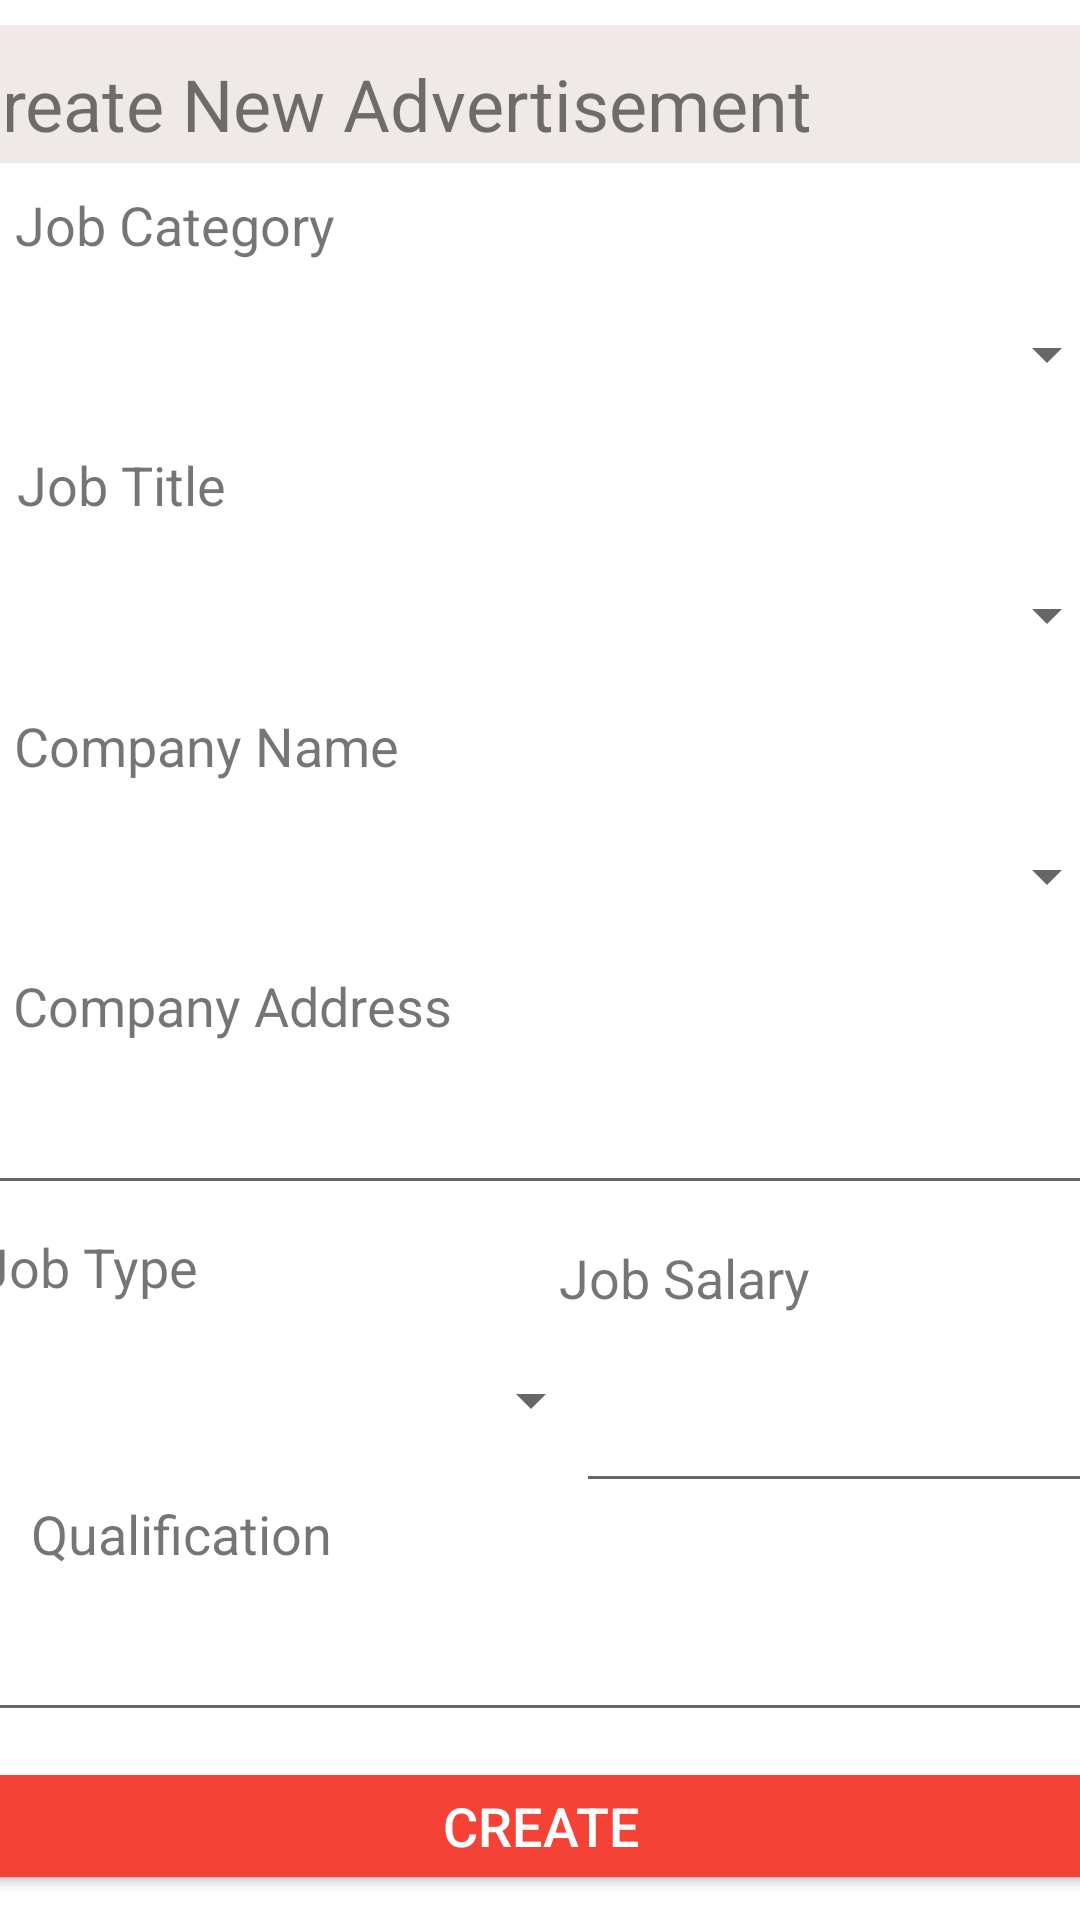

Android layout source for this screen:
<!-- AndroidManifest.xml: application theme AppTheme -->
<!-- res/layout/activity_job_ad_create.xml -->
<?xml version="1.0" encoding="utf-8"?>
<androidx.constraintlayout.widget.ConstraintLayout xmlns:android="http://schemas.android.com/apk/res/android"
    xmlns:app="http://schemas.android.com/apk/res-auto"
    xmlns:tools="http://schemas.android.com/tools"
    android:layout_width="match_parent"
    android:layout_height="match_parent"
    tools:context=".JobAdCreateActivity">

    <TextView
        android:id="@+id/txtBanner"
        android:layout_width="411dp"
        android:layout_height="46dp"
        android:background="#EFE9E9"
        android:paddingStart="10dp"
        android:paddingTop="10dp"
        android:paddingEnd="10dp"
        android:text="@string/job_cte_msg"
        android:textAlignment="gravity"
        android:textSize="24sp"
        app:layout_constraintBottom_toTopOf="@+id/textViewJobCat"
        app:layout_constraintEnd_toEndOf="parent"
        app:layout_constraintHorizontal_bias="0.5"
        app:layout_constraintStart_toStartOf="parent"
        app:layout_constraintTop_toTopOf="parent" />

    <TextView
        android:id="@+id/textViewJobCat"
        android:layout_width="wrap_content"
        android:layout_height="wrap_content"
        android:text="@string/job_cat"
        android:textSize="18sp"
        app:layout_constraintBottom_toTopOf="@+id/JobCatAddSpinner"
        app:layout_constraintEnd_toEndOf="parent"
        app:layout_constraintHorizontal_bias="0.02"
        app:layout_constraintStart_toStartOf="parent"
        app:layout_constraintTop_toBottomOf="@+id/txtBanner" />

    <EditText
        android:id="@+id/txtInputQualifcAdd"
        android:layout_width="385dp"
        android:layout_height="46dp"
        android:layout_marginStart="8dp"
        android:ems="10"
        android:importantForAutofill="no"
        android:inputType="textPersonName"
        app:layout_constraintBottom_toTopOf="@+id/btnCreate"
        app:layout_constraintEnd_toEndOf="parent"
        app:layout_constraintHorizontal_bias="0.5"
        app:layout_constraintStart_toStartOf="parent"
        app:layout_constraintTop_toBottomOf="@+id/textViewQualificAdd" />

    <TextView
        android:id="@+id/textViewQualificAdd"
        android:layout_width="wrap_content"
        android:layout_height="wrap_content"
        android:text="@string/qualifcText"
        android:textSize="18sp"
        app:layout_constraintBottom_toTopOf="@+id/txtInputQualifcAdd"
        app:layout_constraintEnd_toEndOf="parent"
        app:layout_constraintHorizontal_bias="0.04"
        app:layout_constraintStart_toStartOf="parent"
        app:layout_constraintTop_toBottomOf="@+id/jobTypeAddSpinner" />

    <Spinner
        android:id="@+id/jobTypeAddSpinner"
        android:layout_width="193dp"
        android:layout_height="48dp"
        android:layout_marginStart="8dp"
        app:layout_constraintBottom_toTopOf="@+id/textViewQualificAdd"
        app:layout_constraintStart_toStartOf="parent"
        app:layout_constraintTop_toBottomOf="@+id/textViewJobType" />

    <TextView
        android:id="@+id/textViewComName"
        android:layout_width="wrap_content"
        android:layout_height="wrap_content"
        android:text="@string/comp_name"
        android:textSize="18sp"
        app:layout_constraintBottom_toTopOf="@+id/ComNaAddSpinner"
        app:layout_constraintEnd_toEndOf="parent"
        app:layout_constraintHorizontal_bias="0.02"
        app:layout_constraintStart_toStartOf="parent"
        app:layout_constraintTop_toBottomOf="@+id/JobTiAddSpinner" />

    <TextView
        android:id="@+id/textViewComAdd"
        android:layout_width="wrap_content"
        android:layout_height="wrap_content"
        android:text="@string/com_add"
        android:textSize="18sp"
        app:layout_constraintBottom_toTopOf="@+id/TxtInputCompAdd"
        app:layout_constraintEnd_toEndOf="parent"
        app:layout_constraintHorizontal_bias="0.02"
        app:layout_constraintStart_toStartOf="parent"
        app:layout_constraintTop_toBottomOf="@+id/ComNaAddSpinner" />

    <TextView
        android:id="@+id/textViewJobType"
        android:layout_width="wrap_content"
        android:layout_height="wrap_content"
        android:layout_marginStart="8dp"
        android:layout_marginEnd="120dp"
        android:text="@string/job_t"
        android:textSize="18sp"
        app:layout_constraintBottom_toTopOf="@+id/jobTypeAddSpinner"
        app:layout_constraintEnd_toStartOf="@+id/textViewJobSal"
        app:layout_constraintHorizontal_bias="0.01"
        app:layout_constraintStart_toStartOf="parent"
        app:layout_constraintTop_toBottomOf="@+id/TxtInputCompAdd" />

    <TextView
        android:id="@+id/textViewJobSal"
        android:layout_width="wrap_content"
        android:layout_height="wrap_content"
        android:layout_marginTop="12dp"
        android:layout_marginEnd="105dp"
        android:text="@string/job_sal"
        android:textSize="18sp"
        app:layout_constraintEnd_toEndOf="parent"
        app:layout_constraintHorizontal_bias="0.5"
        app:layout_constraintStart_toEndOf="@+id/textViewJobType"
        app:layout_constraintTop_toBottomOf="@+id/TxtInputCompAdd" />

    <Spinner
        android:id="@+id/JobCatAddSpinner"
        android:layout_width="385dp"
        android:layout_height="46dp"
        app:layout_constraintBottom_toTopOf="@+id/textViewJobTit"
        app:layout_constraintEnd_toEndOf="parent"
        app:layout_constraintHorizontal_bias="0.5"
        app:layout_constraintStart_toStartOf="parent"
        app:layout_constraintTop_toBottomOf="@+id/textViewJobCat" />

    <Spinner
        android:id="@+id/JobTiAddSpinner"
        android:layout_width="385dp"
        android:layout_height="46dp"
        app:layout_constraintBottom_toTopOf="@+id/textViewComName"
        app:layout_constraintEnd_toEndOf="parent"
        app:layout_constraintHorizontal_bias="0.5"
        app:layout_constraintStart_toStartOf="parent"
        app:layout_constraintTop_toBottomOf="@+id/textViewJobTit" />

    <Spinner
        android:id="@+id/ComNaAddSpinner"
        android:layout_width="385dp"
        android:layout_height="46dp"
        app:layout_constraintBottom_toTopOf="@+id/textViewComAdd"
        app:layout_constraintEnd_toEndOf="parent"
        app:layout_constraintHorizontal_bias="0.5"
        app:layout_constraintStart_toStartOf="parent"
        app:layout_constraintTop_toBottomOf="@+id/textViewComName" />

    <EditText
        android:id="@+id/TxtInputCompAdd"
        android:layout_width="385dp"
        android:layout_height="46dp"
        android:layout_marginStart="8dp"
        android:ems="10"
        android:importantForAutofill="no"
        android:inputType="textPersonName"
        app:layout_constraintBottom_toTopOf="@+id/textViewJobType"
        app:layout_constraintEnd_toEndOf="parent"
        app:layout_constraintHorizontal_bias="0.5"
        app:layout_constraintStart_toStartOf="parent"
        app:layout_constraintTop_toBottomOf="@+id/textViewComAdd" />

    <TextView
        android:id="@+id/textViewJobTit"
        android:layout_width="wrap_content"
        android:layout_height="wrap_content"
        android:text="@string/job_tit"
        android:textSize="18sp"
        app:layout_constraintBottom_toTopOf="@+id/JobTiAddSpinner"
        app:layout_constraintEnd_toEndOf="parent"
        app:layout_constraintHorizontal_bias="0.02"
        app:layout_constraintStart_toStartOf="parent"
        app:layout_constraintTop_toBottomOf="@+id/JobCatAddSpinner" />

    <Button
        android:id="@+id/btnCreate"
        android:layout_width="409dp"
        android:layout_height="46dp"
        android:backgroundTint="@color/AdUpForm_Btn_Color"
        android:text="@string/ad_cte_btn"
        android:textColor="#FFFFFF"
        android:textSize="18sp"
        app:layout_constraintBottom_toBottomOf="parent"
        app:layout_constraintEnd_toEndOf="parent"
        app:layout_constraintHorizontal_bias="0.5"
        app:layout_constraintStart_toStartOf="parent"
        app:layout_constraintTop_toBottomOf="@+id/txtInputQualifcAdd" />

    <EditText
        android:id="@+id/TxtInputJobSal"
        android:layout_width="179dp"
        android:layout_height="51dp"
        android:layout_marginTop="12dp"
        android:ems="10"
        android:inputType="number"
        app:layout_constraintEnd_toEndOf="parent"
        app:layout_constraintHorizontal_bias="0.451"
        app:layout_constraintStart_toEndOf="@+id/jobTypeAddSpinner"
        app:layout_constraintTop_toBottomOf="@+id/textViewJobSal" />

</androidx.constraintlayout.widget.ConstraintLayout>
<!-- resources referenced by this layout -->
<resources>
  <color name="AdUpForm_Btn_Color">#F44336</color>
  <string name="ad_cte_btn">Create</string>
  <string name="com_add">Company Address</string>
  <string name="comp_name">Company Name </string>
  <string name="job_cat">Job Category</string>
  <string name="job_cte_msg">Create New Advertisement</string>
  <string name="job_sal">Job Salary</string>
  <string name="job_t">Job Type</string>
  <string name="job_tit"> Job Title</string>
  <string name="qualifcText">Qualification</string>
  <style name="AppTheme" parent="Theme.AppCompat.Light.DarkActionBar">
          
          <item name="colorPrimary">@color/colorPrimary</item>
          <item name="colorPrimaryDark">@color/colorPrimaryDark</item>
          <item name="colorAccent">@color/colorAccent</item>
          <item name="android:windowBackground">@drawable/backwall</item>
  
  
      </style>
  <color name="colorPrimary">#0277BD</color>
  <color name="colorPrimaryDark">#3700B3</color>
  <color name="colorAccent">#03DAC5</color>
</resources>
